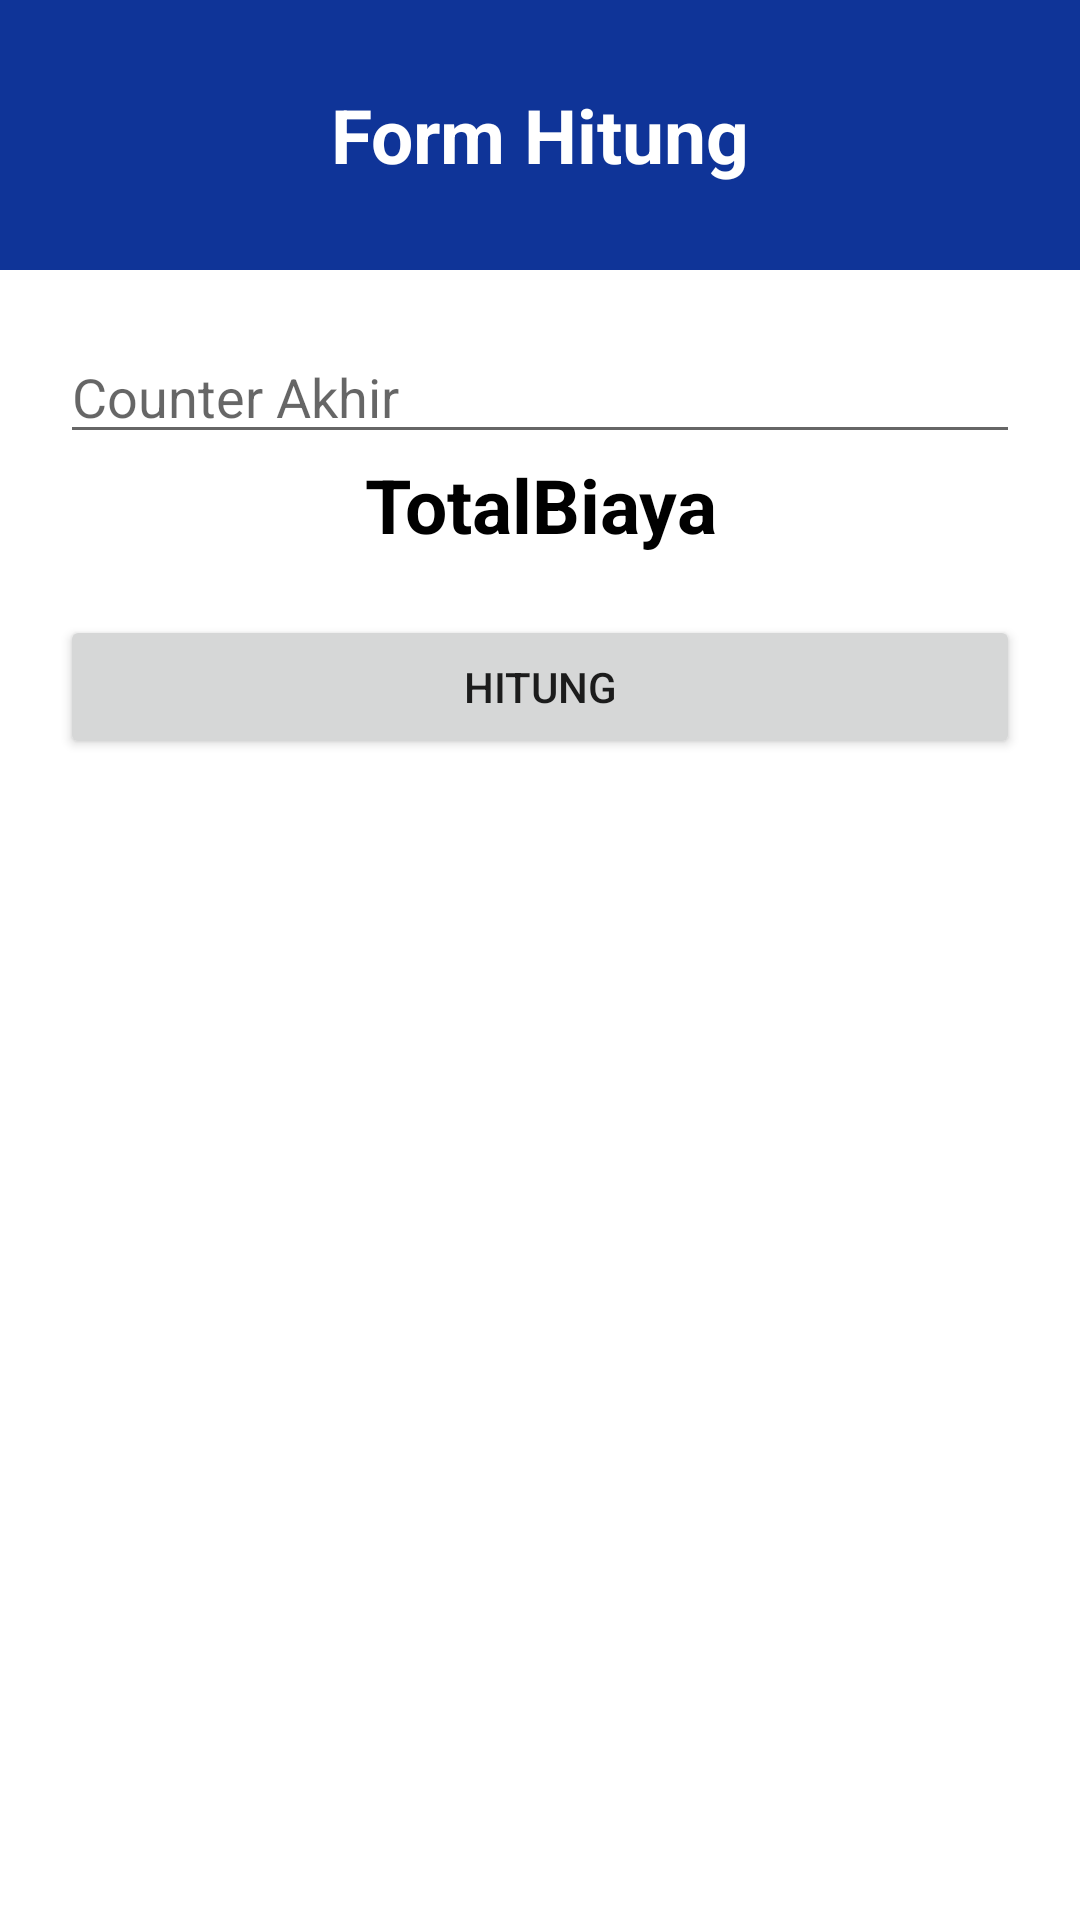

The Android layout XML behind this screen, and the referenced resources:
<!-- AndroidManifest.xml: application theme Theme.DasInventory -->
<!-- res/layout/activity_hitung_billing.xml -->
<?xml version="1.0" encoding="utf-8"?>
<LinearLayout xmlns:android="http://schemas.android.com/apk/res/android"
    xmlns:app="http://schemas.android.com/apk/res-auto"
    xmlns:tools="http://schemas.android.com/tools"
    android:orientation="vertical"
    android:layout_width="match_parent"
    android:layout_height="match_parent"
    android:minWidth="1000dp"
    android:minHeight="450dp"
    >
    <LinearLayout
        android:layout_width="match_parent"
        android:layout_height="90dp"
        android:background="#0f3498">
        <TextView
            android:layout_height="match_parent"
            android:layout_width="match_parent"
            android:gravity="center"
            android:textSize="25sp"
            android:text="Form Hitung"
            android:textStyle="bold"
            android:textColor="@color/white"
            />
    </LinearLayout>
    <LinearLayout
        android:layout_width="match_parent"
        android:layout_height="wrap_content"
        android:orientation="vertical"
        android:padding="20dp">
        <EditText
            android:id="@+id/et_counterAkhir"
            android:layout_width="match_parent"
            android:layout_height="wrap_content"
            android:hint="Counter Akhir"
            android:inputType="textCapSentences"/>
        <TextView
            android:layout_height="match_parent"
            android:layout_width="match_parent"
            android:gravity="center"
            android:textSize="25dp"
            android:text="TotalBiaya"
            android:textStyle="bold"
            android:textColor="@color/black"
            android:id="@+id/totalBiaya"
            />
        <Button
            android:id="@+id/btn_hitung"
            android:layout_width="match_parent"
            android:layout_height="wrap_content"
            android:layout_marginTop="20dp"
            android:text="Hitung"/>



    </LinearLayout>
</LinearLayout>
<!-- resources referenced by this layout -->
<resources>
  <style name="Theme.DasInventory" parent="Theme.MaterialComponents.DayNight.NoActionBar">
          
          <item name="colorPrimary">@color/purple_500</item>
          <item name="colorPrimaryVariant">@color/purple_700</item>
          <item name="colorOnPrimary">@color/white</item>
          
          <item name="colorSecondary">@color/teal_200</item>
          <item name="colorSecondaryVariant">@color/teal_700</item>
          <item name="colorOnSecondary">@color/black</item>
          
          <item name="android:statusBarColor" tools:targetApi="l">?attr/colorPrimaryVariant</item>
          
      </style>
  <!-- not gathered from this repository: default colours our renderer supplied (Android Studio template values) -->
  <color name="purple_500">#FF6200EE</color>
  <color name="purple_700">#FF3700B3</color>
  <color name="teal_200">#FF03DAC5</color>
  <color name="teal_700">#FF018786</color>
  <color name="black">#FF000000</color>
  <color name="white">#FFFFFFFF</color>
</resources>
